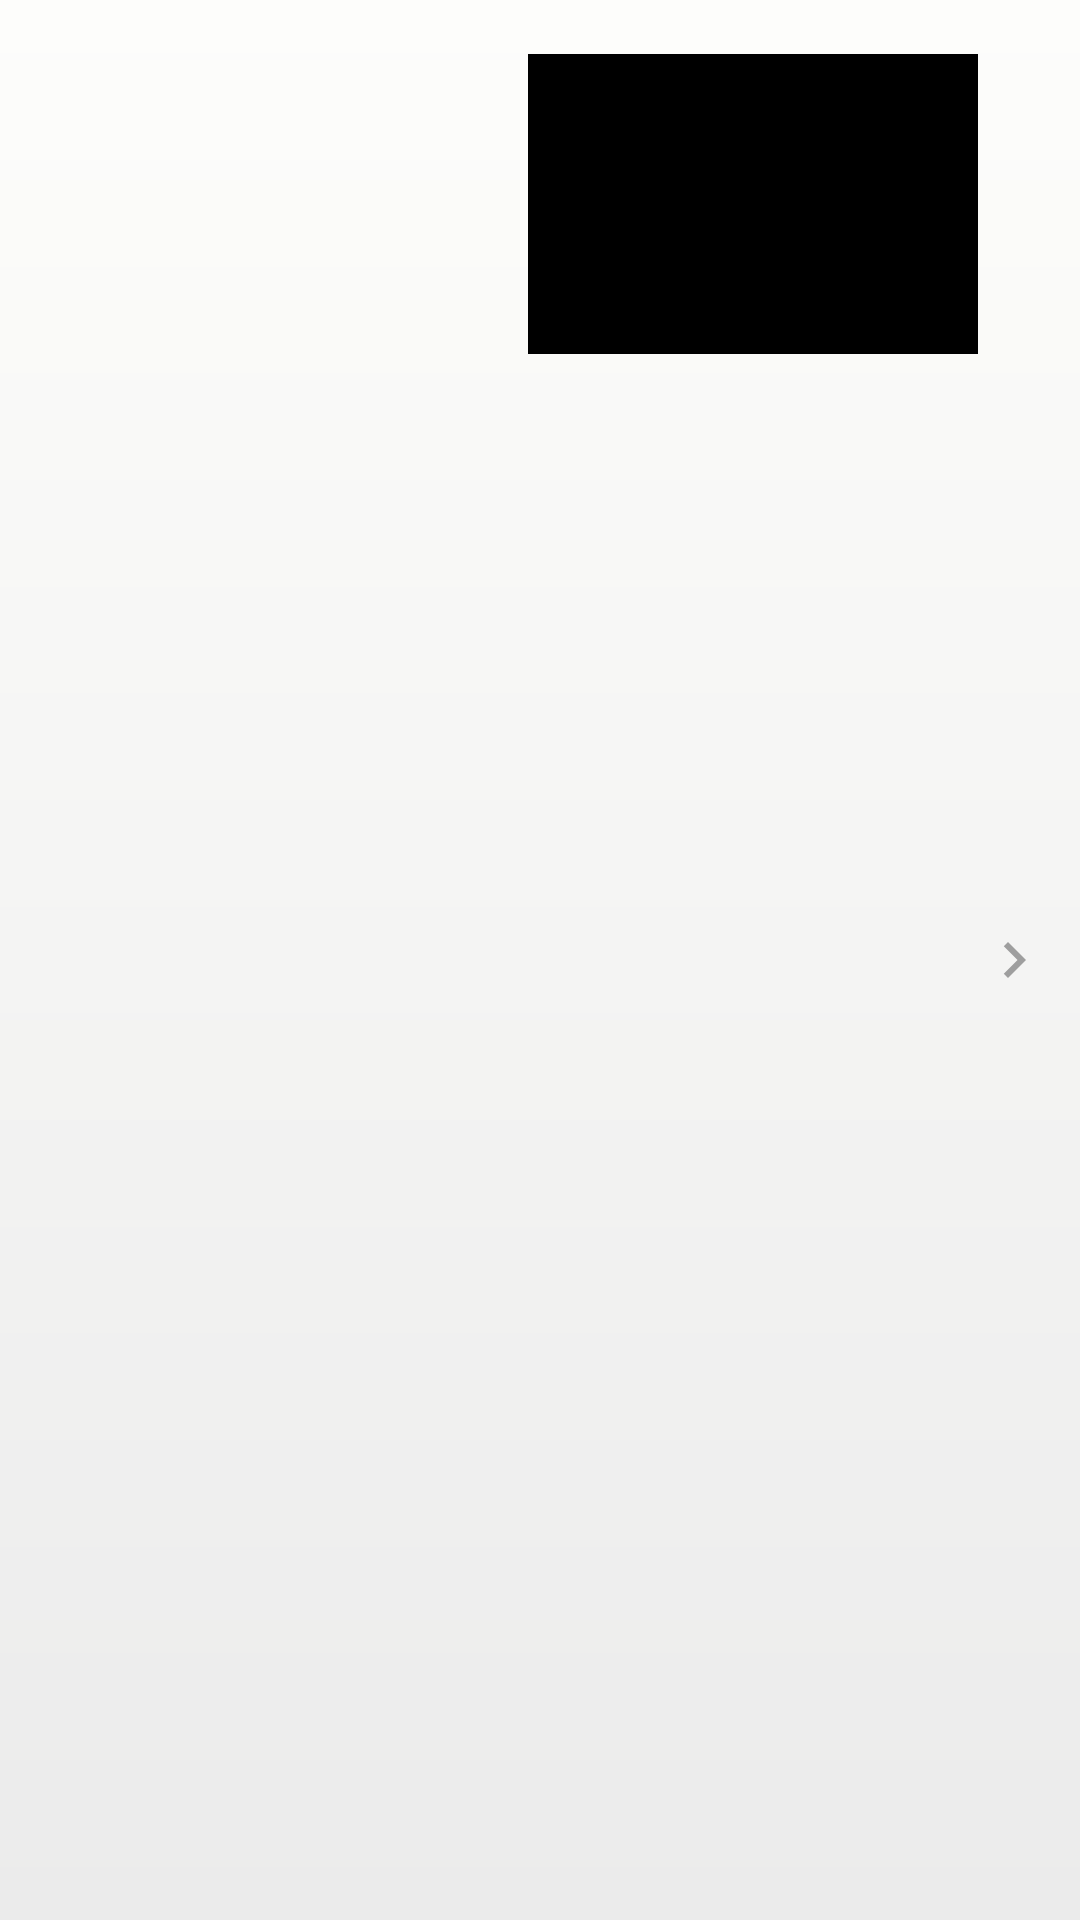

This screen was rendered from an Android layout file. Write that file and the resources it references.
<!-- AndroidManifest.xml: application theme Theme.Assignment -->
<!-- res/layout/layout_row_item.xml -->
<?xml version="1.0" encoding="utf-8"?>
<layout>
    <data>
        <variable
            name="fact"
            type="com.android.assignment.data.model.Fact" />
    </data>
<androidx.constraintlayout.widget.ConstraintLayout xmlns:android="http://schemas.android.com/apk/res/android"
    xmlns:app="http://schemas.android.com/apk/res-auto"
    style="@style/Row"
    >

    <TextView
        android:id="@+id/tv_article_title"
        style="@style/WidthMatchConstraint.TitleText"
        android:maxLines="2"
        android:text='@{fact.title, default = @string/default_title}'
        app:layout_constraintEnd_toStartOf="@+id/imageView"
        app:layout_constraintStart_toStartOf="parent"
        app:layout_constraintTop_toTopOf="parent" />

    <TextView
        android:id="@+id/tv_article_description"
        style="@style/WidthMatchConstraint.DescText"
        android:layout_marginTop="8dp"
        android:layout_marginEnd="16dp"
        android:layout_marginBottom="8dp"
        android:text='@{fact.description, default = @string/default_description}'
        app:layout_constraintEnd_toStartOf="@+id/iv_article"
        app:layout_constraintStart_toStartOf="parent"
        app:layout_constraintTop_toBottomOf="@+id/tv_article_title" />

    <ImageView
        android:id="@+id/iv_article"
        style="@style/FactImage"
        android:layout_marginTop="8dp"
        android:contentDescription="@string/factImageDescription"
        android:src="@{fact.imageHref}"
        app:layout_constraintEnd_toEndOf="@+id/tv_article_title"
        app:layout_constraintTop_toBottomOf="@+id/tv_article_title" />

    <ImageView
        android:id="@+id/imageView"
        style="@style/WrapContent"
        android:contentDescription="@string/imageMore"
        android:src="@drawable/ic_right"
        app:layout_constraintBottom_toBottomOf="parent"
        app:layout_constraintEnd_toEndOf="parent"
        app:layout_constraintStart_toEndOf="@+id/tv_article_title"
        app:layout_constraintTop_toTopOf="parent" />
</androidx.constraintlayout.widget.ConstraintLayout>
</layout>
<!-- resources referenced by this layout -->
<resources>
  <!-- drawable ic_right (drawable) -->
  <vector android:height="24dp"
      android:tint="#9E9E9E"
      android:viewportHeight="24.0"
      android:viewportWidth="24.0"
      android:width="24dp"
      xmlns:android="http://schemas.android.com/apk/res/android">
      <path
          android:fillColor="#FF000000"
          android:pathData="M10,6L8.59,7.41 13.17,12l-4.58,4.59L10,18l6,-6z" />
  </vector>
  <string name="default_description">No description available</string>
  <string name="default_title">No title</string>
  <string name="factImageDescription">articleImage</string>
  <string name="imageMore">More</string>
  <style name="FactImage">
          <item name="android:layout_width">@dimen/image_width</item>
          <item name="android:layout_height">@dimen/image_height</item>
          <item name="android:background">@color/black</item>
      </style>
  <style name="Row">
          <item name="android:layout_width">match_parent</item>
          <item name="android:layout_height">wrap_content</item>
          <item name="android:background">@drawable/row_background</item>
          <item name="android:padding">@dimen/row_padding</item>
          <item name="android:layout_margin">@dimen/row_margin</item>
      </style>
  <style name="WidthMatchConstraint.DescText" parent="WidthMatchConstraint">
          <item name="android:ellipsize">end</item>
          <item name="android:textColor">@color/black</item>
      </style>
  <style name="WidthMatchConstraint.TitleText" parent="WidthMatchConstraint">
          <item name="android:textColor">@color/titleColor</item>
          <item name="android:textSize">18sp</item>
          <item name="android:textStyle">bold</item>
          <item name="android:maxLines">2</item>
      </style>
  <style name="WrapContent">
          <item name="android:layout_width">wrap_content</item>
          <item name="android:layout_height">wrap_content</item>
      </style>
  <dimen name="image_width">150dp</dimen>
  <dimen name="image_height">100dp</dimen>
  <color name="black">#FF000000</color>
  <!-- drawable row_background (drawable) -->
  <?xml version="1.0" encoding="utf-8"?>
  <shape xmlns:android="http://schemas.android.com/apk/res/android"
      android:shape="rectangle">
      <gradient
          android:angle="270"
          android:endColor="@color/gradient_end"
          android:startColor="@color/gradient_start"
          android:type="linear" />
  </shape>
  <dimen name="row_padding">10dp</dimen>
  <dimen name="row_margin">5dp</dimen>
  <style name="WidthMatchConstraint">
          <item name="android:layout_width">0dp</item>
          <item name="android:layout_height">wrap_content</item>
      </style>
  <color name="titleColor">#536999</color>
  <color name="gradient_end">#ebebeb</color>
  <color name="gradient_start">#fdfdfb</color>
</resources>
